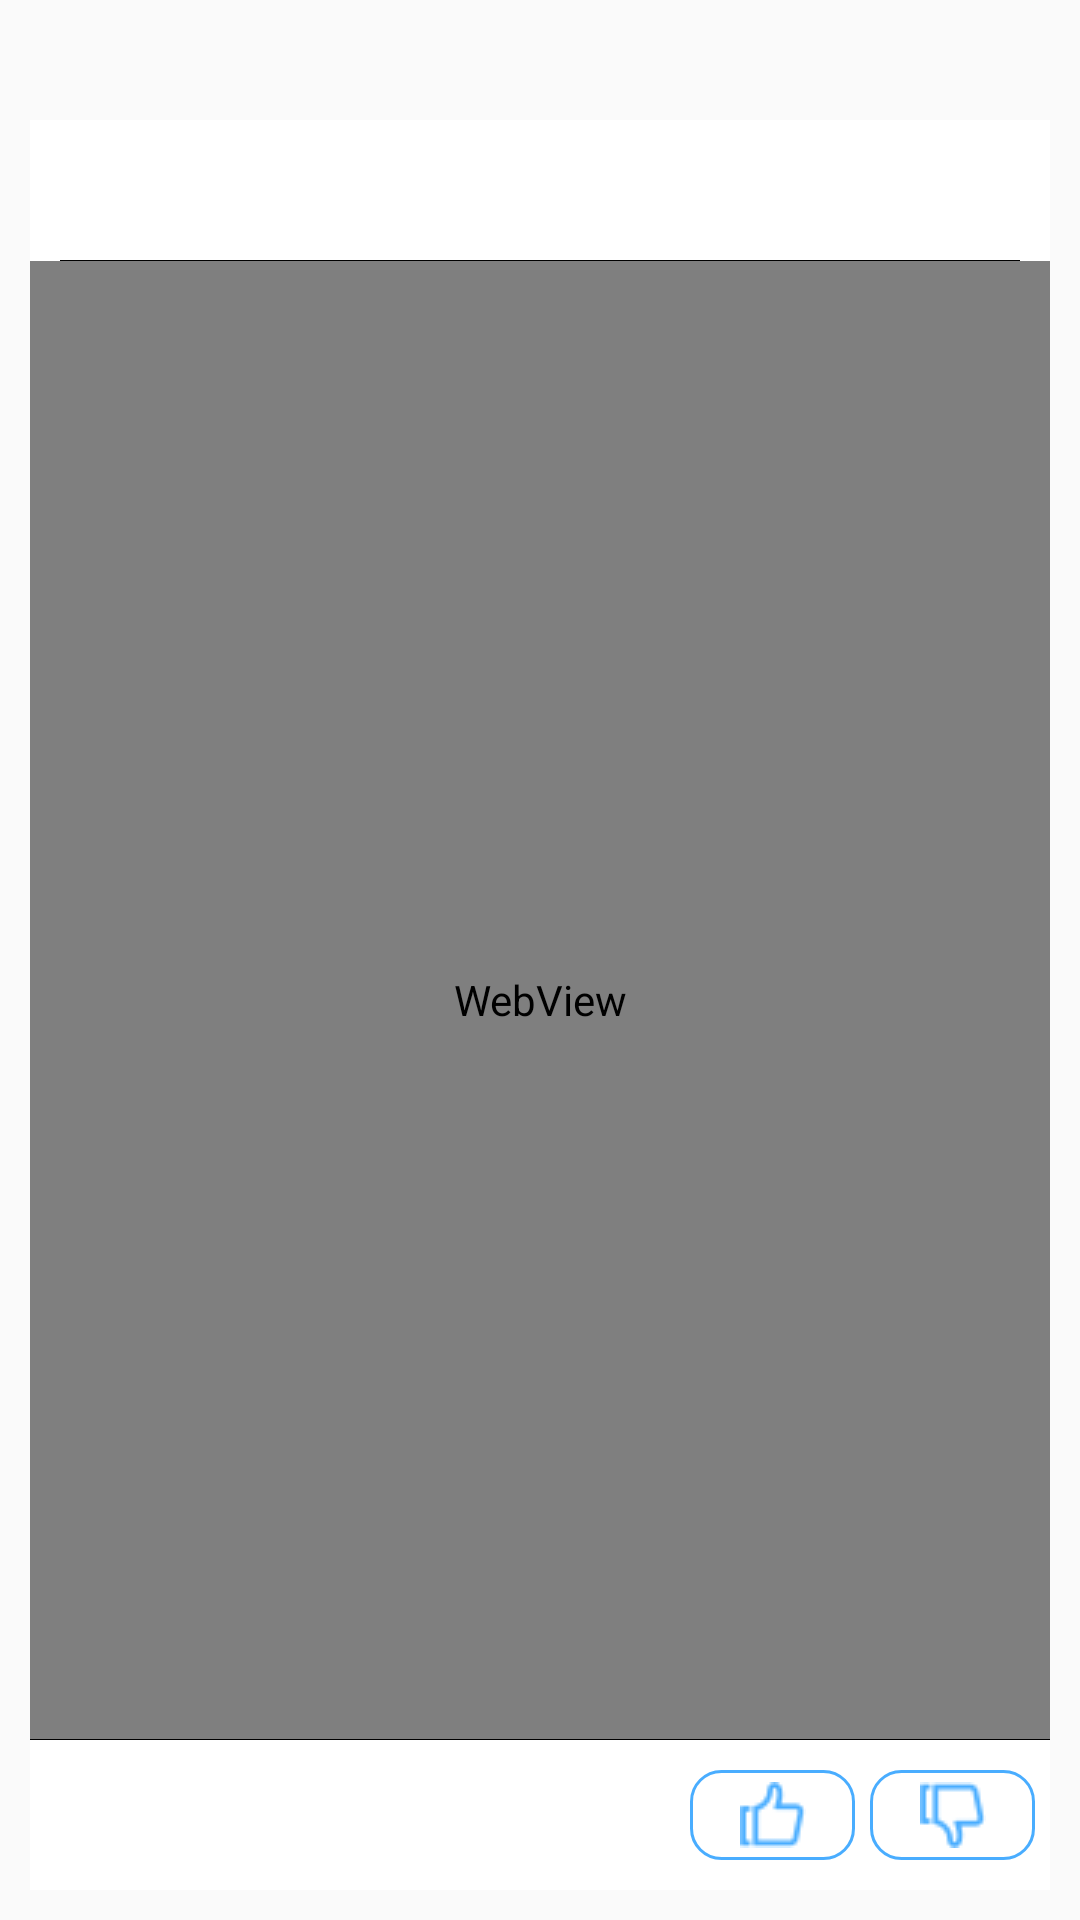

Write the Android layout XML for this screen, with the resource values it uses.
<!-- AndroidManifest.xml: application theme Theme.CaptureDemo -->
<!-- res/layout/activity_faq_body.xml -->
<?xml version="1.0" encoding="utf-8"?>
<androidx.constraintlayout.widget.ConstraintLayout xmlns:android="http://schemas.android.com/apk/res/android"
    xmlns:app="http://schemas.android.com/apk/res-auto"
    xmlns:tools="http://schemas.android.com/tools"
    android:layout_width="match_parent"
    android:layout_height="match_parent"
    tools:context=".FAQBody">

    <androidx.constraintlayout.widget.ConstraintLayout
        android:id="@+id/mytitle"
        android:layout_width="match_parent"
        android:layout_height="30dp"
        app:layout_constraintTop_toTopOf="parent">

        <ImageView
            android:id="@+id/back"
            android:layout_width="25dp"
            android:layout_height="20dp"
            android:layout_marginStart="10dp"
            android:layout_marginTop="5dp"
            android:src="@drawable/back"
            app:layout_constraintStart_toStartOf="parent"
            app:layout_constraintTop_toTopOf="parent" />

        <TextView
            android:gravity="top"
            android:id="@+id/centerTitle"
            android:layout_width="match_parent"
            android:layout_height="match_parent"
            android:textColor="@android:color/white"
            android:textSize="20dp"
            android:paddingTop="0dp"
            app:layout_constraintEnd_toEndOf="parent"
            app:layout_constraintStart_toStartOf="parent"
            app:layout_constraintTop_toTopOf="parent"></TextView>

    </androidx.constraintlayout.widget.ConstraintLayout>

    <androidx.constraintlayout.widget.ConstraintLayout
        android:background="@android:color/white"
        android:id="@+id/alltext"
        android:layout_width="0dp"
        android:layout_height="0dp"
        android:layout_marginStart="10dp"
        android:layout_marginTop="10dp"
        android:layout_marginEnd="10dp"
        android:layout_marginBottom="10dp"
        app:layout_constraintBottom_toBottomOf="parent"
        app:layout_constraintEnd_toEndOf="parent"
        app:layout_constraintStart_toStartOf="parent"
        app:layout_constraintTop_toBottomOf="@+id/mytitle">

        <TextView
            android:textColor="@android:color/black"
            android:textStyle="bold"
            android:textSize="16dp"
            android:id="@+id/title"
            android:layout_width="match_parent"
            android:layout_height="wrap_content"
            android:paddingLeft="10dp"
            app:layout_constraintStart_toStartOf="parent"
            app:layout_constraintTop_toTopOf="parent" />


        <TextView
            android:textSize="14dp"
            android:paddingTop="0dp"
            android:id="@+id/modifyTime"
            android:layout_width="match_parent"
            android:layout_height="25dp"
            android:paddingLeft="10dp"
            app:layout_constraintStart_toStartOf="parent"
            app:layout_constraintTop_toBottomOf="@+id/title"></TextView>

        <View
            android:id="@+id/view"
            android:layout_width="fill_parent"
            android:layout_height="1px"
            android:layout_marginStart="10dp"
            android:layout_marginEnd="10dp"
            android:background="#000000"
            app:layout_constraintEnd_toEndOf="parent"
            app:layout_constraintStart_toStartOf="parent"
            app:layout_constraintTop_toBottomOf="@+id/modifyTime"></View>


        <WebView
            android:id="@+id/bodyShow"
            android:layout_width="match_parent"
            android:layout_height="0dp"
            app:layout_constraintBottom_toTopOf="@+id/viewbottom"
            app:layout_constraintEnd_toEndOf="parent"
            app:layout_constraintStart_toStartOf="parent"
            app:layout_constraintTop_toBottomOf="@+id/view"></WebView>

        <View
            android:id="@+id/viewbottom"
            android:layout_width="fill_parent"
            android:layout_height="1px"
            android:background="#000000"
            app:layout_constraintBottom_toTopOf="@+id/bottomLayout"
            app:layout_constraintEnd_toEndOf="parent"
            app:layout_constraintStart_toStartOf="parent"></View>

        <androidx.constraintlayout.widget.ConstraintLayout
            android:id="@+id/bottomLayout"
            android:layout_width="match_parent"
            android:layout_height="50dp"
            app:layout_constraintBottom_toBottomOf="parent"
            app:layout_constraintEnd_toEndOf="parent"
            app:layout_constraintHorizontal_bias="0.0"
            app:layout_constraintStart_toStartOf="parent">

            <ImageButton
                android:layout_marginEnd="5dp"
                android:layout_marginBottom="10dp"
                android:background="@drawable/buttonstyles"
                android:id="@+id/nohelp"
                android:layout_width="55dp"
                android:layout_height="30dp"
                android:src="@drawable/nohelp"
                app:layout_constraintBottom_toBottomOf="parent"
                app:layout_constraintEnd_toEndOf="parent"></ImageButton>

            <ImageButton
                android:layout_marginBottom="10dp"
                android:layout_marginRight="5dp"
                android:background="@drawable/buttonstyles"
                android:id="@+id/help"
                android:layout_width="55dp"
                android:layout_height="30dp"
                android:src="@drawable/help"
                app:layout_constraintBottom_toBottomOf="parent"
                app:layout_constraintEnd_toStartOf="@+id/nohelp"></ImageButton>

            <TextView
                android:paddingLeft="10dp"
                android:textSize="16dp"
                android:gravity="center_vertical"
                android:paddingBottom="0dp"
                android:id="@+id/textShow"
                android:layout_width="0dp"
                android:layout_height="match_parent"
                app:layout_constraintBottom_toBottomOf="parent"
                app:layout_constraintEnd_toStartOf="@+id/help"
                app:layout_constraintStart_toStartOf="parent"></TextView>

            <Button
                android:layout_marginTop="5dp"
                android:layout_marginEnd="5dp"
                android:id="@+id/buttonContact"
                android:layout_width="0dp"
                android:layout_height="40dp"
                android:background="@drawable/contactstyles"
                android:textColor="@android:color/white"
                android:visibility="invisible"
                app:layout_constraintEnd_toEndOf="parent"
                app:layout_constraintStart_toEndOf="@+id/textShow"
                app:layout_constraintTop_toTopOf="parent"></Button>

        </androidx.constraintlayout.widget.ConstraintLayout>


    </androidx.constraintlayout.widget.ConstraintLayout>
</androidx.constraintlayout.widget.ConstraintLayout>
<!-- resources referenced by this layout -->
<resources>
  <!-- drawable buttonstyles (drawable) -->
  <?xml version="1.0" encoding="utf-8"?>
  <selector xmlns:android="http://schemas.android.com/apk/res/android">
      
  
  
  
  
  
  
  
  
      
      <item>
          <shape>/>
              <stroke
                  android:width="1dp"
                  android:color="#49ADFF">
              </stroke>
              <corners android:radius="10dp" ></corners>
              <solid android:color="#0000" />   
          </shape>
      </item>
  </selector>
  <!-- drawable contactstyles (drawable) -->
  <?xml version="1.0" encoding="utf-8"?>
  <selector xmlns:android="http://schemas.android.com/apk/res/android">
      
      <item>
          <shape>
              <solid android:color="#49ADFF" />
              <corners android:radius="15dp" />
          </shape>
      </item>
  </selector>
  <!-- drawable help: png bitmap (drawable, 732 bytes) -->
  <!-- drawable nohelp: png bitmap (drawable, 742 bytes) -->
  <style name="Theme.CaptureDemo" parent="Theme.AppCompat.Light.NoActionBar">
          
          <item name="colorPrimary">@color/purple_500</item>
          <item name="colorPrimaryVariant">@color/purple_700</item>
          <item name="colorOnPrimary">@color/white</item>
          
          <item name="colorSecondary">@color/teal_200</item>
          <item name="colorSecondaryVariant">@color/teal_700</item>
          <item name="colorOnSecondary">@color/black</item>
          
          <item name="android:statusBarColor" tools:targetApi="l">?attr/colorPrimaryVariant</item>
          
      </style>
  <!-- not gathered from this repository: default colours our renderer supplied (Android Studio template values) -->
  <color name="purple_500">#FF6200EE</color>
  <color name="purple_700">#FF3700B3</color>
  <color name="teal_200">#FF03DAC5</color>
  <color name="teal_700">#FF018786</color>
  <color name="black">#FF000000</color>
  <color name="white">#FFFFFFFF</color>
</resources>
